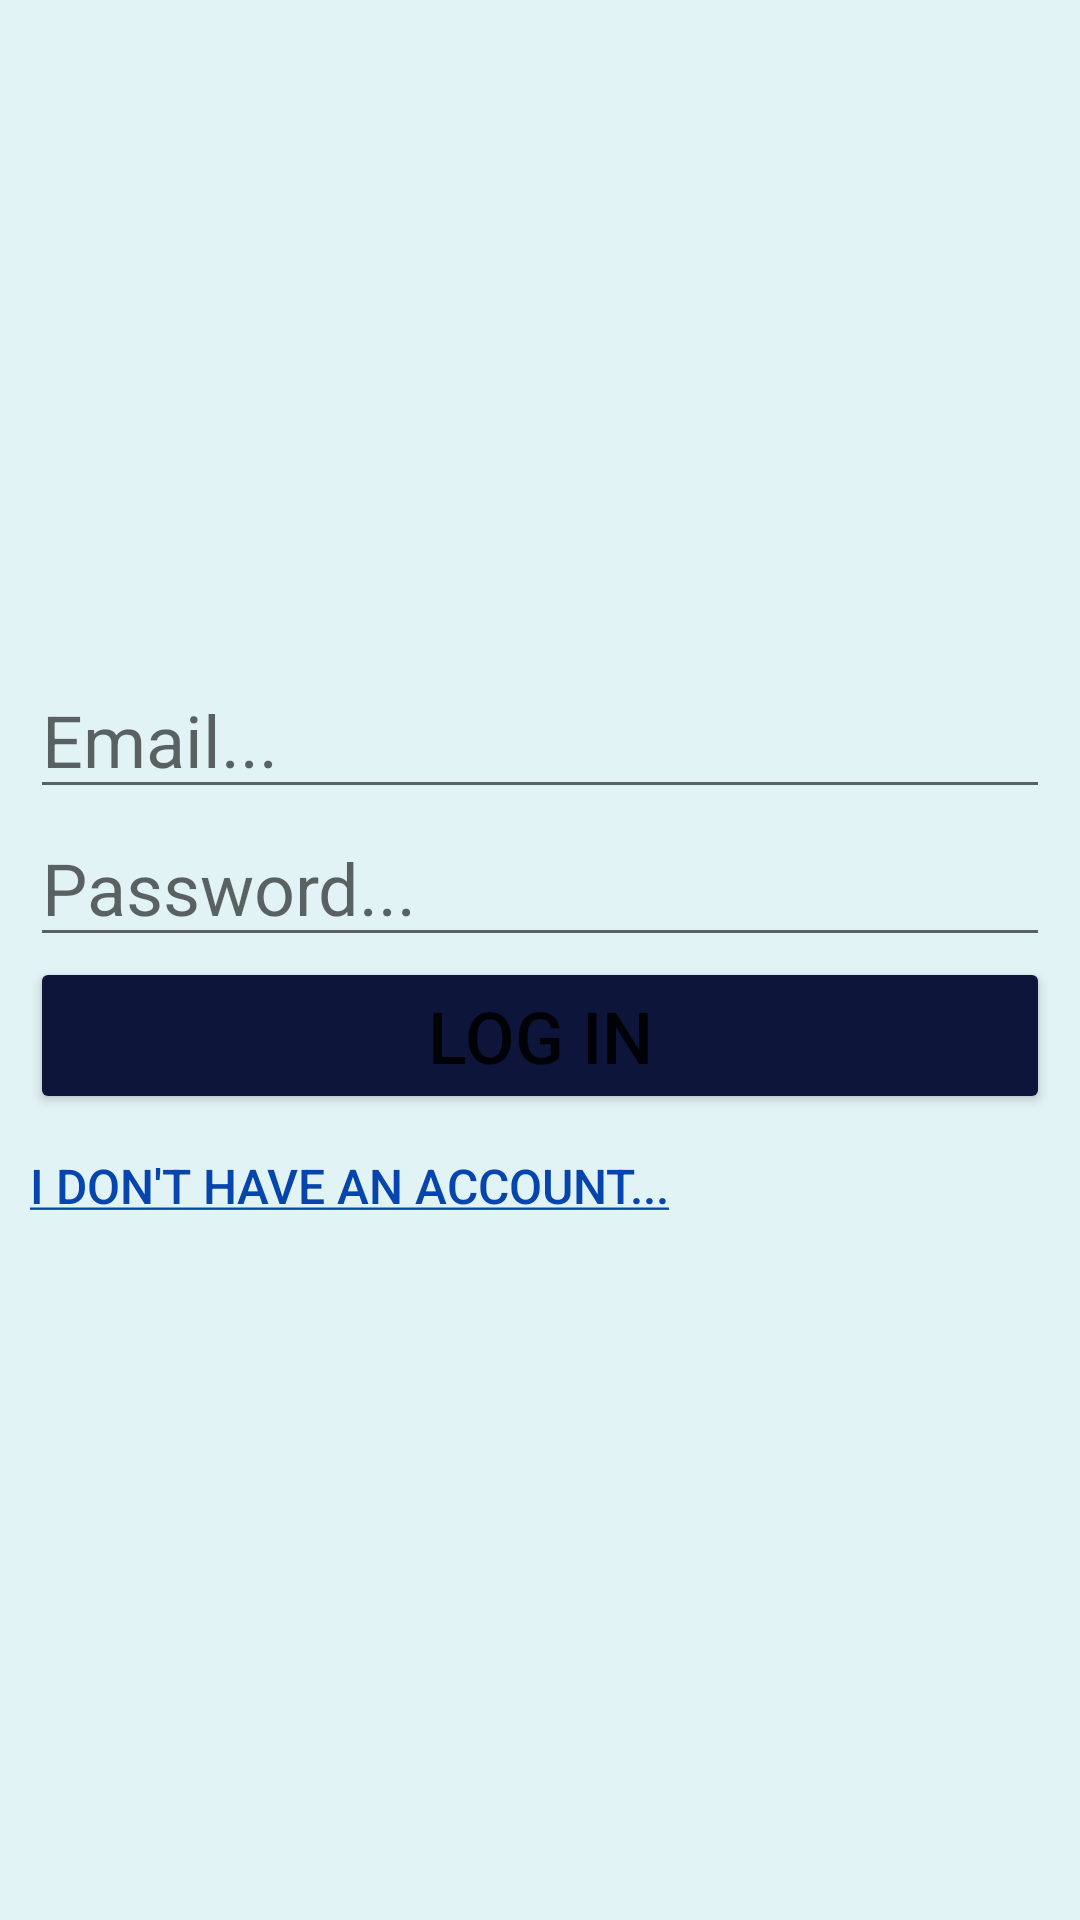

Reconstruct the res/layout file that produces this screen, plus the resources it refers to.
<!-- AndroidManifest.xml: application theme Theme.CarSalesApp -->
<!-- res/layout/login_window.xml -->
<?xml version="1.0" encoding="utf-8"?>
<LinearLayout xmlns:android="http://schemas.android.com/apk/res/android"
    xmlns:app="http://schemas.android.com/apk/res-auto"
    xmlns:tools="http://schemas.android.com/tools"
    android:layout_width="match_parent"
    android:layout_height="match_parent"
    android:orientation="horizontal"
    tools:context=".MainActivity"
    android:background="@color/white_blue">

    <LinearLayout
        android:layout_width="match_parent"
        android:layout_height="wrap_content"
        android:orientation="vertical"
        android:layout_gravity="center"
        android:layout_marginLeft="10dp"
        android:layout_marginRight="10dp">

        <EditText
            android:id="@+id/emailInput"
            android:autofillHints="emailAddress"
            android:inputType="text"
            android:hint="Email..."
            android:textSize="24sp"
            android:layout_width="match_parent"
            android:layout_height="wrap_content" />

        <EditText
            android:id="@+id/passwordInput"
            android:autofillHints="password"
            android:inputType="textPassword"
            android:hint="Password..."
            android:textSize="24sp"
            android:layout_width="match_parent"
            android:layout_height="wrap_content"/>

        <Button
            android:id="@+id/loginBtn"
            android:layout_width="match_parent"
            android:layout_height="wrap_content"
            android:textSize="24sp"
            android:backgroundTint="@color/dark_blue"
            android:text="@string/logIn_btn" />

        <Button
            android:id="@+id/toRegisterBtn"
            android:layout_width="match_parent"
            android:layout_height="wrap_content"
            android:background="#00FFFFFF"
            android:text="@string/toregister_btn"
            android:textAlignment="textStart"
            android:textSize="16sp"
            android:textColor="@color/link_blue"
            android:textStyle=""/>
    </LinearLayout>

</LinearLayout>
<!-- resources referenced by this layout -->
<resources>
  <color name="dark_blue">#0e153a</color>
  <color name="link_blue">#0645AD</color>
  <color name="white_blue">#E2F3F5</color>
  <string name="logIn_btn">Log In</string>
  <string name="toregister_btn"><u>I don\'t have an account...</u></string>
  <style name="Theme.CarSalesApp" parent="Theme.MaterialComponents.DayNight.NoActionBar">
          
          <item name="colorPrimary">@color/purple_500</item>
          <item name="colorPrimaryVariant">@color/purple_700</item>
          <item name="colorOnPrimary">@color/white</item>
          
          <item name="colorSecondary">@color/teal_200</item>
          <item name="colorSecondaryVariant">@color/teal_700</item>
          <item name="colorOnSecondary">@color/black</item>
          
          <item name="android:statusBarColor" tools:targetApi="l">?attr/colorPrimaryVariant</item>
          
      </style>
  <color name="purple_500">#FF6200EE</color>
  <color name="purple_700">#FF3700B3</color>
  <color name="white">#FFFFFFFF</color>
  <color name="teal_200">#FF03DAC5</color>
  <color name="teal_700">#FF018786</color>
  <color name="black">#FF000000</color>
</resources>
